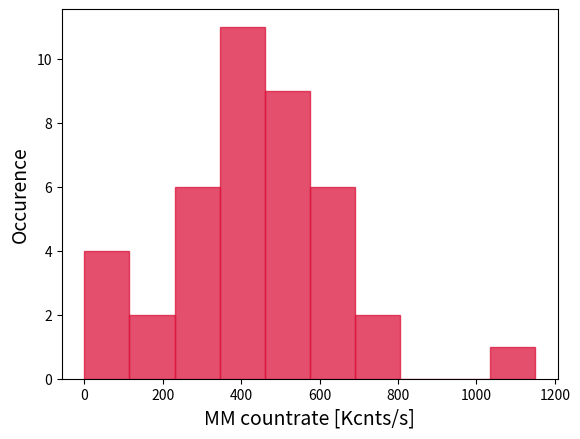

Python code for this plot:

from numpy import *
import pylab as plt
from matplotlib import rc
#import plots


E6IIno2={
'SIL45':{'sat_power_lt1':241,'sat_cnts_MM_lt1':450},
'SILx1':{'sat_power_lt1':278,'sat_cnts_MM_lt1':387},
'SILx2':{'sat_power_lt1':281,'sat_cnts_MM_lt1':553},
'SILx3':{'sat_power_lt1':405,'sat_cnts_MM_lt1':431},
'SIL35':{'sat_power_lt1':100,'sat_cnts_MM_lt1':789},
'SIL34':{'sat_power_lt1':419,'sat_cnts_MM_lt1':440},
'SIL59':{'sat_power_lt1':165,'sat_cnts_MM_lt1':554},
'SIL58':{'sat_power_lt1':83,'sat_cnts_MM_lt1':596},
'SIL57':{'sat_power_lt1':276,'sat_cnts_MM_lt1':574},
'SIL56':{'sat_power_lt1':121,'sat_cnts_MM_lt1':590},
'SIL38':{'sat_power_lt1':223,'sat_cnts_MM_lt1':618},
'SIL36':{'sat_power_lt1':158,'sat_cnts_MM_lt1':732},
'SIL54':{'sat_power_lt1':319,'sat_cnts_MM_lt1':533},
'SILx4':{'sat_power_lt1':305,'sat_cnts_MM_lt1':411},
}


the111no1_before_dict={
'SIL10':{'sat_power_lt2':141,'sat_cnts_MM_lt2':523,'sat_cnts_SM_lt2':150},
'SIL9':{'sat_power_lt2':90,'sat_cnts_MM_lt2':420,'sat_cnts_SM_lt2':116},
'SIL15':{'sat_power_lt2':135,'sat_cnts_MM_lt2':300},
'SIL18':{'sat_power_lt2':47,'sat_cnts_MM_lt2':396},
'SIL7':{'sat_power_lt2':120,'sat_cnts_MM_lt2':303},
'SIL8':{'sat_power_lt2':92,'sat_cnts_MM_lt2':356},
'SIL12':{'sat_cnts_MM_lt2':350},
'SIL1':{'sat_cnts_MM_lt2':420},
}
the111no1_after_dict={
'SIL1':{'sat_power_lt3':70,'sat_cnts_MM_lt3':690,'sat_cnts_SM_lt3':160},
'SIL7':{'sat_power_lt3':160,'sat_cnts_MM_lt3':636,'sat_cnts_SM_lt3':130},
'SIL8':{'sat_power_lt3':30,'sat_cnts_MM_lt3':730,'sat_cnts_SM_lt3':280},
'SIL9':{'sat_power_lt3':55,'sat_cnts_MM_lt3':676,'sat_cnts_SM_lt3':200},
'SIL12':{'sat_power_lt3':25,'sat_cnts_MM_lt3':770,'sat_cnts_SM_lt3':260},
'SIL18':{'sat_power_lt3':50,'sat_cnts_MM_lt3':771,'sat_cnts_SM_lt3':280},
}

the111no2_before_dict={
'SIL1':{'sat_power_lt1':475,'sat_cnts_MM_lt1':278},
'SIL2':{'sat_power_lt1':200,'sat_cnts_MM_lt1':530,'sat_cnts_MM_lt3':1150,'sat_cnts_SM_lt3':350},
'SIL3':{'sat_power_lt1':90,'sat_cnts_MM_lt1':643},
'SIL4':{'sat_power_lt1':0,'sat_cnts_MM_lt1':0},
'SIL5':{'sat_power_lt1':231,'sat_cnts_MM_lt1':470},
'SIL6':{'sat_power_lt1':1521,'sat_cnts_MM_lt1':140},
'SIL7':{'sat_power_lt1':187,'sat_cnts_MM_lt1':532},
'SIL8':{'sat_power_lt1':120,'sat_cnts_MM_lt1':571},
'SIL9':{'sat_power_lt1':730,'sat_cnts_MM_lt1':306},
'SIL10':{'sat_power_lt1':1233,'sat_cnts_MM_lt1':53},
'SIL11':{'sat_power_lt1':0,'sat_cnts_MM_lt1':0},
'SIL12':{'sat_power_lt1':79,'sat_cnts_MM_lt1':592},
'SIL13':{'sat_power_lt1':232,'sat_cnts_MM_lt1':312},
'SIL14':{'sat_power_lt1':91,'sat_cnts_MM_lt1':590},
'SIL15':{'sat_power_lt1':1163,'sat_cnts_MM_lt1':104},
'SIL16':{'sat_power_lt1':266,'sat_cnts_MM_lt1':405},
'SIL17':{'sat_power_lt1':806,'sat_cnts_MM_lt1':211},
'SIL18':{'sat_power_lt1':685,'sat_cnts_MM_lt1':241},
}

the111no2_after_dict={
'SIL1':{'sat_power_rt2':40,'sat_cnts_SM_rt2':280,'sat_cnts_MM_rt2':990,'sat_cnts_MM_lt3':1200},
'SIL2':{'sat_power_rt2':30,'sat_cnts_SM_rt2':280,'sat_cnts_MM_rt2':970,'sat_cnts_MM_lt3':1300,'sat_cnts_SM_lt3':650},
'SIL5':{'sat_power_rt2':35,'sat_cnts_SM_rt2':0,'sat_cnts_MM_rt2':790,'sat_cnts_MM_lt3':1200},
'SIL14':{'sat_power_rt2':0,'sat_cnts_SM_rt2':0,'sat_cnts_MM_rt2':0},
'SIL16':{'sat_power_rt2':120,'sat_cnts_SM_rt2':170,'sat_cnts_MM_rt2':920,'sat_cnts_MM_lt3':80},
}


Pippin_noAR={
'SIL1':{'sat_power_rt2':130,'sat_cnts_SM_rt2':310,'sat_cnts_MM_rt2':1170},
'SIL2':{'sat_power_rt2':60,'sat_cnts_SM_rt2':360,'sat_cnts_MM_rt2':1020},
'SIL3':{'sat_power_rt2':65,'sat_cnts_SM_rt2':290,'sat_cnts_MM_rt2':910},
'SIL4':{'sat_power_rt2':170,'sat_cnts_SM_rt2':150,'sat_cnts_MM_rt2':1120},
'SIL5':{'sat_power_rt2':245,'sat_cnts_SM_rt2':190,'sat_cnts_MM_rt2':1070},
'SIL6':{'sat_power_rt2':210,'sat_cnts_SM_rt2':250,'sat_cnts_MM_rt2':1130},
'SIL7':{'sat_power_rt2':440,'sat_cnts_SM_rt2':160,'sat_cnts_MM_rt2':1010},
'SIL8':{'sat_power_rt2':40,'sat_cnts_SM_rt2':300,'sat_cnts_MM_rt2':800},
'SIL9':{'sat_power_rt2':110,'sat_cnts_SM_rt2':210,'sat_cnts_MM_rt2':880},
'SIL10':{'sat_power_rt2':315,'sat_cnts_SM_rt2':190,'sat_cnts_MM_rt2':1100},
'SIL11':{'sat_power_rt2':240,'sat_cnts_SM_rt2':70,'sat_cnts_MM_rt2':440},
'SIL12':{'sat_power_rt2':120,'sat_cnts_SM_rt2':230,'sat_cnts_MM_rt2':1030},
'SIL13':{'sat_power_rt2':0,'sat_cnts_SM_rt2':0,'sat_cnts_MM_rt2':0},
'SIL14':{'sat_power_rt2':800,'sat_cnts_SM_rt2':50,'sat_cnts_MM_rt2':790},
'SIL15':{'sat_power_rt2':125,'sat_cnts_SM_rt2':130,'sat_cnts_MM_rt2':790},
'SIL16':{'sat_power_rt2':210,'sat_cnts_SM_rt2':210,'sat_cnts_MM_rt2':1050},
}



Gretel_dict={
'SIL7':{'z':0.65	,'z_sil':0.85	,'sat_cnts_MM_rt2':0	,'sat_power_rt2':0,'sat_power_lt1':524,'sat_cnts_MM_lt1':0,'sat_cnts_SM_lt1':171},
'SIL9':{'z':0.75	,'z_sil':0.85	,'sat_cnts_MM_rt2':0	,'sat_power_rt2':0,'sat_power_lt1':0,'sat_cnts_MM_lt1':0,'sat_cnts_SM_lt1':0},
'SIL24':{'z':	0.85	,'z_sil':0.85	,'sat_cnts_MM_rt2':0	,'sat_power_rt2':0,'sat_power_lt1':0,'sat_cnts_MM_lt1':0,'sat_cnts_SM_lt1':0},
'SIL4':{'z':0.85	,'z_sil':0.85	,'sat_cnts_MM_rt2':0	,'sat_power_rt2':0,'sat_power_lt1':109,'sat_cnts_MM_lt1':1205,'sat_cnts_SM_lt1':261},
'SIL20':{'z':	0.95	,'z_sil':0.85	,'sat_cnts_MM_rt2':655	,'sat_power_rt2':127,'sat_power_lt1':290,'sat_cnts_MM_lt1':1501,'sat_cnts_SM_lt1':372},
'SIL1':{'z':1.05	,'z_sil':1.1	,'sat_cnts_MM_rt2':684	,'sat_power_rt2':34,'sat_power_lt1':49,'sat_cnts_MM_lt1':1093,'sat_cnts_SM_lt1':441	},
'SIL12':{'z':	1.05	,'z_sil':1.1	,'sat_cnts_MM_rt2':830	,'sat_power_rt2':16,'sat_power_lt1':34,'sat_cnts_MM_lt1':1018,'sat_cnts_SM_lt1':429},
'SIL6':{'z':1.15	,'z_sil':1.1	,'sat_cnts_MM_rt2':891	,'sat_power_rt2':171,'sat_power_lt1':198,'sat_cnts_MM_lt1':1184,'sat_cnts_SM_lt1':234},	
'SIL8':{'z':1.15	,'z_sil':1.1	,'sat_cnts_MM_rt2':0	,'sat_power_rt2':0,'sat_power_lt1':0,'sat_cnts_MM_lt1':0,'sat_cnts_SM_lt1':0	},
'SIL11':{'z':	1.35	,'z_sil':1.45	,'sat_cnts_MM_rt2':742	,'sat_power_rt2':41,'sat_power_lt1':58,'sat_cnts_MM_lt1':1327,'sat_cnts_SM_lt1':507	},
'SIL23':{'z':	1.45	,'z_sil':1.45	,'sat_cnts_MM_rt2':1070,'sat_power_rt2':	49,'sat_power_lt1':48,'sat_cnts_MM_lt1':1304,'sat_cnts_SM_lt1':539},
'SIL2':{'z':1.55	,'z_sil':1.45	,'sat_cnts_MM_rt2':893	,'sat_power_rt2':69,'sat_power_lt1':74,'sat_cnts_MM_lt1':1330,'sat_cnts_SM_lt1':442	},
'SIL15':{'z':	1.85	,'z_sil':2.05	,'sat_cnts_MM_rt2':1019,'sat_power_rt2':	147,'sat_power_lt1':0,'sat_cnts_MM_lt1':0,'sat_cnts_SM_lt1':0},
'SIL14':{'z':	1.95	,'z_sil':2.05	,'sat_cnts_MM_rt2':0	,'sat_power_rt2':0,'sat_power_lt1':0,'sat_cnts_MM_lt1':0,'sat_cnts_SM_lt1':0	},
'SIL3':{'z':2.15	,'z_sil':2.05	,'sat_cnts_MM_rt2':905	,'sat_power_rt2':100,'sat_power_lt1':183,'sat_cnts_MM_lt1':1473,'sat_cnts_SM_lt1':243},
'SIL10':{'z':	2.35	,'z_sil':2.5	,'sat_cnts_MM_rt2':840	,'sat_power_rt2':112,'sat_power_lt1':195,'sat_cnts_MM_lt1':1060,'sat_cnts_SM_lt1':278},
'SIL18':{'z':	2.45	,'z_sil':2.5	,'sat_cnts_MM_rt2':809	,'sat_power_rt2':180,'sat_power_lt1':0,'sat_cnts_MM_lt1':0,'sat_cnts_SM_lt1':0},
'SIL19':{'z':	2.55	,'z_sil':2.5	,'sat_cnts_MM_rt2':862	,'sat_power_rt2':103,'sat_power_lt1':0,'sat_cnts_MM_lt1':0,'sat_cnts_SM_lt1':0},
'SIL16':{'z':	2.65	,'z_sil':2.5	,'sat_cnts_MM_rt2':725,'sat_power_rt2':	65,'sat_power_lt1':107,'sat_cnts_MM_lt1':953,'sat_cnts_SM_lt1':223},
'SIL21':{'z':	2.75	,'z_sil':2.9	,'sat_cnts_MM_rt2':562	,'sat_power_rt2':309,'sat_power_lt1':228,'sat_cnts_MM_lt1':0,'sat_cnts_SM_lt1':234},
'SIL17':{'z':	2.85	,'z_sil':2.9	,'sat_cnts_MM_rt2':723	,'sat_power_rt2':174,'sat_power_lt1':156,'sat_cnts_MM_lt1':793,'sat_cnts_SM_lt1':331},
'SIL5':{'z':3.15	,'z_sil':2.9	,'sat_cnts_MM_rt2':0	,'sat_power_rt2':0,'sat_power_lt1':0,'sat_cnts_MM_lt1':0,'sat_cnts_SM_lt1':0,'sat_power_lt1':0,'sat_cnts_MM_lt1':0,'sat_cnts_SM_lt1':0}}

Fritz={
'SIL5':{'sat_power_lt3':28,'sat_cnts_SM_lt3':630,'sat_cnts_MM_lt3':1200},
'SIL1':{'sat_power_lt3':60,'sat_cnts_SM_lt3':450,'sat_cnts_MM_lt3':560},
'SIL2':{'sat_power_lt3':80,'sat_cnts_MM_lt3':615},
}

Fritz_noAR={
'SIL1':{'sat_power_rt2':130,'sat_cnts_SM_rt2':230,'sat_cnts_MM_rt2':820},
'SIL2':{'sat_power_rt2':130,'sat_cnts_SM_rt2':165,'sat_cnts_MM_rt2':719},
'SIL3':{'sat_power_rt2':600,'sat_cnts_SM_rt2':50},
'SIL5':{'sat_power_rt2':35,'sat_cnts_SM_rt2':358,'sat_cnts_MM_rt2':948},
'SIL6':{'sat_power_rt2':167,'sat_cnts_SM_rt2':167},
'SIL7':{'sat_power_rt2':0,'sat_cnts_SM_rt2':0,'sat_cnts_MM_rt2':0},
'SIL8':{'sat_power_rt2':0,'sat_cnts_SM_rt2':0,'sat_cnts_MM_rt2':0},
'SIL4':{'sat_power_rt2':537,'sat_cnts_SM_rt2':89}
}

Sam_noAR={
'SIL1':{'sat_power_rt2':130,'sat_cnts_SM_rt2':230,'sat_cnts_MM_rt2':820},
'SIL2':{'sat_power_rt2':0,'sat_cnts_SM_rt2':0,'sat_cnts_MM_rt2':0},
'SIL3':{'sat_power_rt2':0,'sat_cnts_SM_rt2':0,'sat_cnts_MM_rt2':0},
'SIL4':{'sat_power_rt2':35,'sat_cnts_SM_rt2':358,'sat_cnts_MM_rt2':948},
'SIL5':{'sat_power_rt2':35,'sat_cnts_SM_rt2':440,'sat_cnts_MM_rt2':940},
'SIL6':{'sat_power_rt2':445,'sat_cnts_SM_rt2':95,'sat_cnts_MM_rt2':1000}
}

#Gretel_bad=['SIL7','SIL14','SIL16','SIL17','SIL9','SIL24','SIL4','SIL8','SIL5','SIL18']
Gretel_bad=[]
def get_SIL_data(dict,bad_sil):
	z_SIL=[]
	sat_cnts=[]
	sat_power=[]
	z_rel=[]
	sat_cnts_MM_lt1=[]
	sat_cnts_SM_lt1=[]
	sat_ratio=[]
	sat_power_lt1=[]
	nr_of_zero=0
	for i in dict:
		if i not in bad_sil:
			z_SIL.append(7.5*dict[i]['z_sil']/2.9)
			z_rel.append(dict[i]['z']/dict[i]['z_sil'])
			sat_cnts.append(dict[i]['sat_cnts'])
			sat_cnts_MM_lt1.append(dict[i]['sat_cnts_MM_lt1'])
			sat_cnts_SM_lt1.append(dict[i]['sat_cnts_SM_lt1'])
			if (dict[i]['sat_cnts_SM_lt1'] !=0):
				sat_ratio.append(float(dict[i]['sat_cnts_MM_lt1'])/float(dict[i]['sat_cnts_SM_lt1']))
			else: 
				sat_ratio.append(0)	
				nr_of_zero+=1
			sat_power.append(dict[i]['sat_power'])
			sat_power_lt1.append(dict[i]['sat_power_lt1'])
	
	return z_SIL,z_rel,sat_cnts,sat_power,sat_power_lt1,sat_cnts_MM_lt1,sat_cnts_SM_lt1,sat_ratio,sat_power_lt1, nr_of_zero

def get_SIL_prop(dict,property):
	r=[]
	for i in dict:
		if property in dict[i]:
			r.append(dict[i][property])
	return r			

def get_setup_prop(dict_list,property):
	Prop=[]
	
	for i in dict_list:
    		p = get_SIL_prop(i,property)
    		Prop=Prop+p
	return Prop

before_dicts=[E6IIno2,the111no1_before_dict,the111no2_before_dict]
MM_rt2_before=get_setup_prop(before_dicts,'sat_cnts_MM_rt2')
MM_lt1_before=get_setup_prop(before_dicts,'sat_cnts_MM_lt1')
MM_lt2_before=get_setup_prop(before_dicts,'sat_cnts_MM_lt2')
MM_lt3_before=get_setup_prop(before_dicts,'sat_cnts_MM_lt3')
MM_all_before=MM_lt1_before+MM_lt2_before+MM_lt3_before+MM_rt2_before

after_dicts=[Fritz,Gretel_dict,Pippin_noAR,the111no1_after_dict,the111no2_after_dict] #Sam_noAR,Fritz_noAR,
MM_rt2_after=get_setup_prop(after_dicts,'sat_cnts_MM_rt2')
MM_lt1_after=get_setup_prop(after_dicts,'sat_cnts_MM_lt1')
MM_lt2_after=get_setup_prop(after_dicts,'sat_cnts_MM_lt2')
MM_lt3_after=get_setup_prop(after_dicts,'sat_cnts_MM_lt3')
MM_all_after=MM_lt1_after+MM_lt2_after+MM_lt3_after+MM_rt2_after

plt.figure(1)
plt.hist(MM_all_before,facecolor='Crimson',edgecolor='Crimson',alpha=0.75,label='Normal Trench')
#plt.hist(MM_all_after,facecolor='RoyalBlue',edgecolor='RoyalBlue',alpha=0.75,label='Enlarged Trench and AR')
#plt.legend(prop={'size':12})
#plt.hist(MM_all_before,histtype='step',edgecolor='Crimson',alpha=0.75)
#plt.hist(MM_all_after,histtype='step',edgecolor='RoyalBlue',alpha=0.75)
plt.xlabel('MM countrate [Kcnts/s]',fontsize=14)
plt.ylabel('Occurence',fontsize=14)
plt.show()

'''
z_SIL,z_rel,sat_cnts,sat_power,sat_power_lt1,sat_cnts_MM_lt1,sat_cnts_SM_lt1,sat_ratio,sat_power_lt1,nr_of_zero = get_SIL_data(Gretel_dict,Gretel_bad)
plt.figure(1)
#sat_cnts=[950,0,900,160,720,140,700,0,600,750,963,250,0,750,908,1000]
#z_SIL=arange(len(sat_cnts))
plt.plot(z_SIL,sat_cnts,'bo')
plt.xlabel ('SIL Radius [um]', fontsize = 16)
plt.ylabel ('SILnr [arb. unit]', fontsize = 16)   
plt.ylim([0,1200])
#plt.ylim ([0, 1])
plt.show()

plt.figure(2)
plt.plot(z_rel,sat_cnts,'bo')
plt.xlabel ('Conversion Factor [a.u.]', fontsize = 16)
plt.ylabel ('Saturation counts [Kcnts]', fontsize = 16)   
#plt.ylim ([0, 1])
plt.show()

plt.figure(3)
plt.plot(z_SIL,sat_power,'bo')
plt.xlabel ('SIL Radius [um]', fontsize = 16)
plt.ylabel ('Saturation power [uW]', fontsize = 16)   
#plt.ylim ([0, 1])
plt.show()

plt.figure(3)
plt.plot(z_rel,sat_power,'bo')
plt.xlabel ('Conversion Factor[a.u.]', fontsize = 16)
plt.ylabel ('Saturation power [uW]', fontsize = 16)   
#plt.ylim ([0, 1])
plt.show()

plt.figure(4)
plt.plot(sat_power,sat_ratio,'ko')
plt.xlabel ('Saturation power rt2[uW]', fontsize = 16)
plt.ylabel ('MM/SM ratio lt1', fontsize = 16)  
plt.xlim([0,300])
plt.show()

plt.figure(5)
plt.plot(sat_power_lt1,sat_cnts_SM_lt1,'bo',label='SM')
plt.plot(sat_power_lt1,sat_cnts_MM_lt1,'ro',label='MM')
#plt.plot(sat_power_lt1,sat_ratio,'ko')
plt.xlabel ('Saturation power [uW]', fontsize = 16)
plt.ylabel ('Saturation counts lt1 [Kcnts]', fontsize = 16)
plt.legend()
#plt.ylabel ('MM/SM ratio lt1', fontsize = 16)  
plt.xlim([0,300])
#plt.ylim ([0, 1])
plt.show()

plt.figure(5)
plt.plot(z_SIL,sat_ratio,'ro')
plt.xlabel ('SIL radius', fontsize = 16)
plt.ylabel ('Sat power lt1 [uW]', fontsize = 16)  
#plt.xlim([0,500])
#plt.ylim ([0, 1])
plt.show()

plt.figure(6)
plt.plot(sat_power,sat_power_lt1,'ro')
x=arange(0,500)
y=x
plt.plot(y,x,'b-')
plt.xlabel ('Sat power rt2 [uW]', fontsize = 16)
plt.ylabel ('Sat power lt1 [uW]', fontsize = 16)  
plt.xlim([10,500])
plt.ylim ([10, 500])
plt.show()

print nr_of_zero
'''

